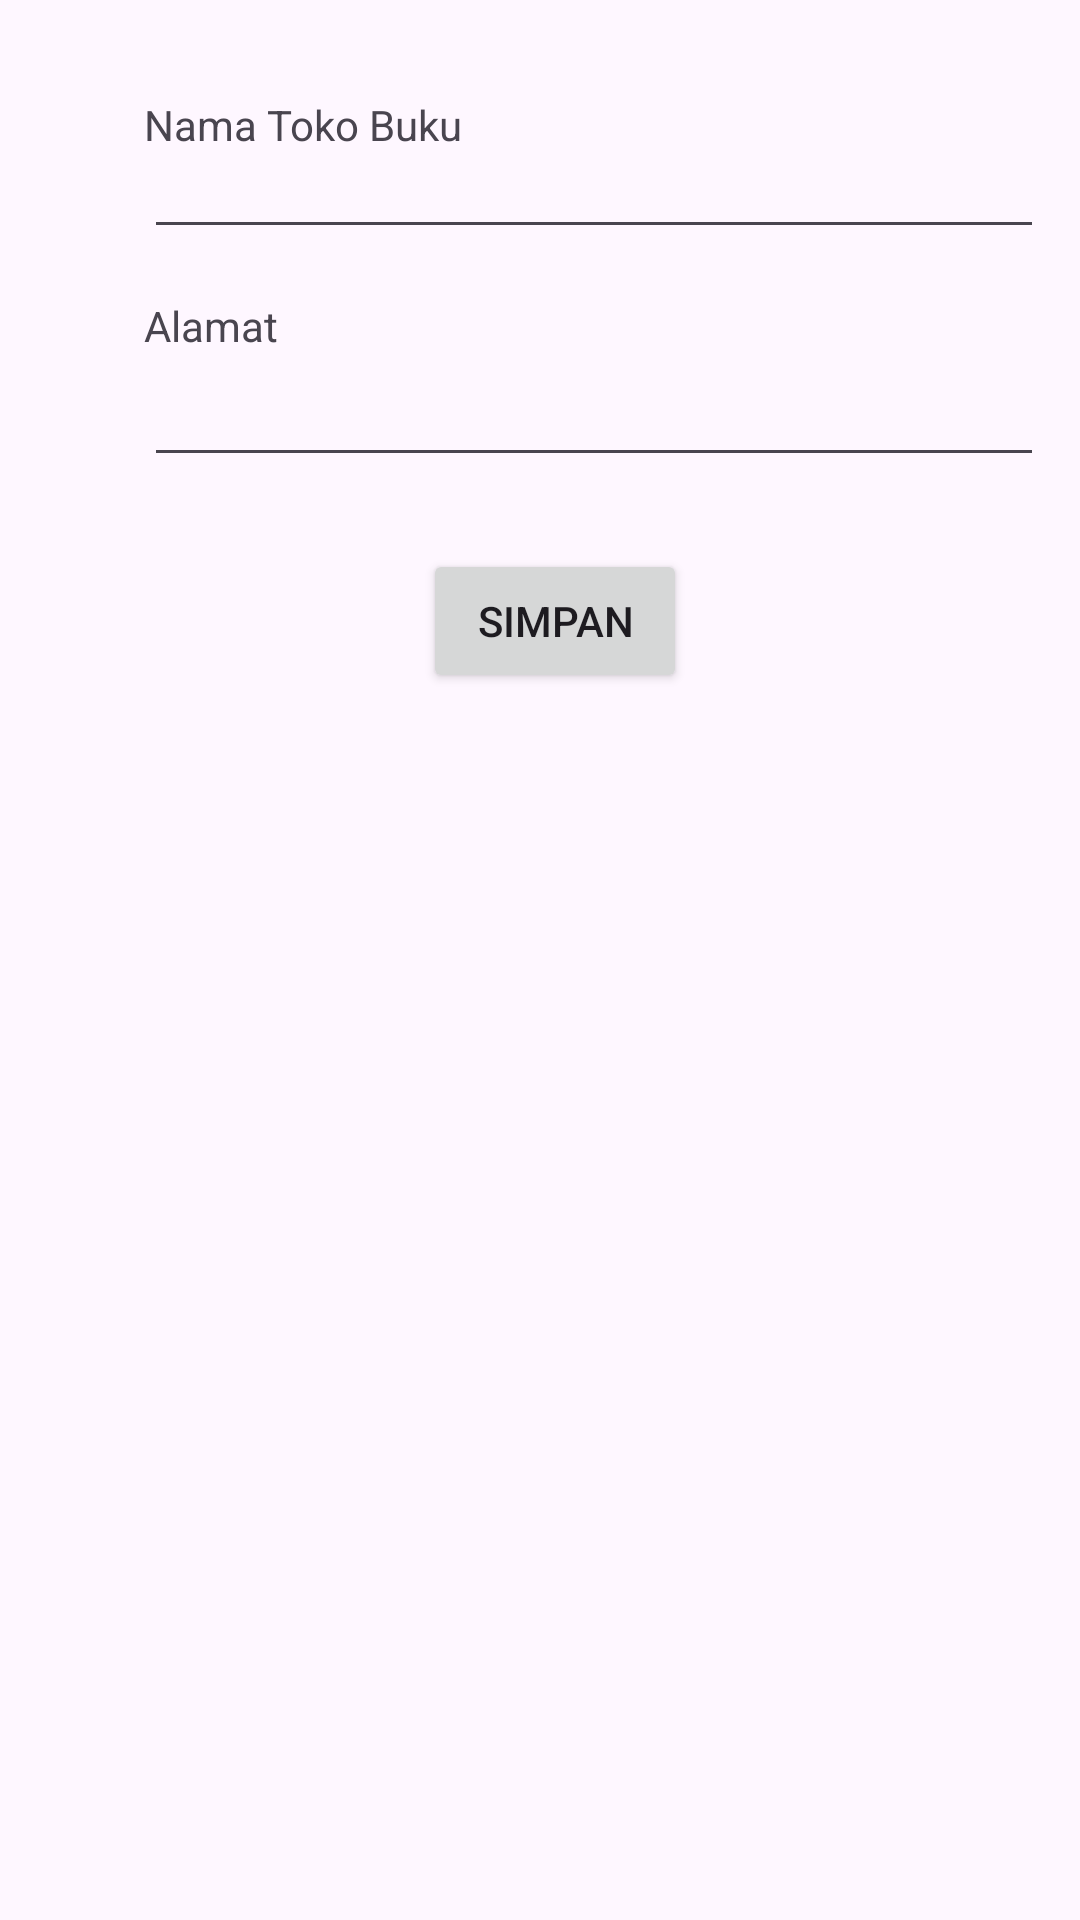

Reconstruct the res/layout file that produces this screen, plus the resources it refers to.
<!-- AndroidManifest.xml: application theme Theme.TokoBuku -->
<!-- res/layout/fragment_second.xml -->
<?xml version="1.0" encoding="utf-8"?>
<androidx.core.widget.NestedScrollView xmlns:android="http://schemas.android.com/apk/res/android"
    xmlns:app="http://schemas.android.com/apk/res-auto"
    xmlns:tools="http://schemas.android.com/tools"
    android:layout_width="match_parent"
    android:layout_height="match_parent"
    tools:context=".SecondFragment">

    <androidx.constraintlayout.widget.ConstraintLayout
        android:layout_width="match_parent"
        android:layout_height="match_parent"
        android:padding="16dp">

        <TextView
            android:id="@+id/textView3"
            android:layout_width="wrap_content"
            android:layout_height="wrap_content"
            android:layout_marginStart="32dp"
            android:layout_marginTop="16dp"
            android:text="Nama Toko Buku"
            app:layout_constraintStart_toStartOf="parent"
            app:layout_constraintTop_toTopOf="parent" />

        <TextView
            android:id="@+id/textView4"
            android:layout_width="0dp"
            android:layout_height="wrap_content"
            android:layout_marginTop="16dp"
            android:text="Alamat"
            app:layout_constraintEnd_toEndOf="@+id/nameEditText"
            app:layout_constraintStart_toStartOf="@+id/nameEditText"
            app:layout_constraintTop_toBottomOf="@+id/nameEditText" />

        <EditText
            android:id="@+id/nameEditText"
            android:layout_width="323dp"
            android:layout_height="32dp"
            android:ems="10"
            android:inputType="text"
            app:layout_constraintStart_toStartOf="@+id/textView3"
            app:layout_constraintTop_toBottomOf="@+id/textView3" />

        <Button
            android:id="@+id/saveButton"
            android:layout_width="wrap_content"
            android:layout_height="wrap_content"
            android:layout_marginTop="24dp"
            android:text="@string/save"
            app:layout_constraintEnd_toEndOf="parent"
            app:layout_constraintHorizontal_bias="0.447"
            app:layout_constraintStart_toStartOf="@+id/addresEditText"
            app:layout_constraintTop_toBottomOf="@+id/addresEditText" />

        <EditText
            android:id="@+id/addresEditText"
            android:layout_width="323dp"
            android:layout_height="41dp"
            android:ems="10"
            android:inputType="text"
            app:layout_constraintStart_toStartOf="@+id/textView4"
            app:layout_constraintTop_toBottomOf="@+id/textView4" />

    </androidx.constraintlayout.widget.ConstraintLayout>
</androidx.core.widget.NestedScrollView>
<!-- resources referenced by this layout -->
<resources>
  <string name="save">Simpan</string>
  <style name="Theme.TokoBuku" parent="Base.Theme.TokoBuku" />
  <style name="Base.Theme.TokoBuku" parent="Theme.Material3.DayNight.NoActionBar">
          
          
      </style>
</resources>
